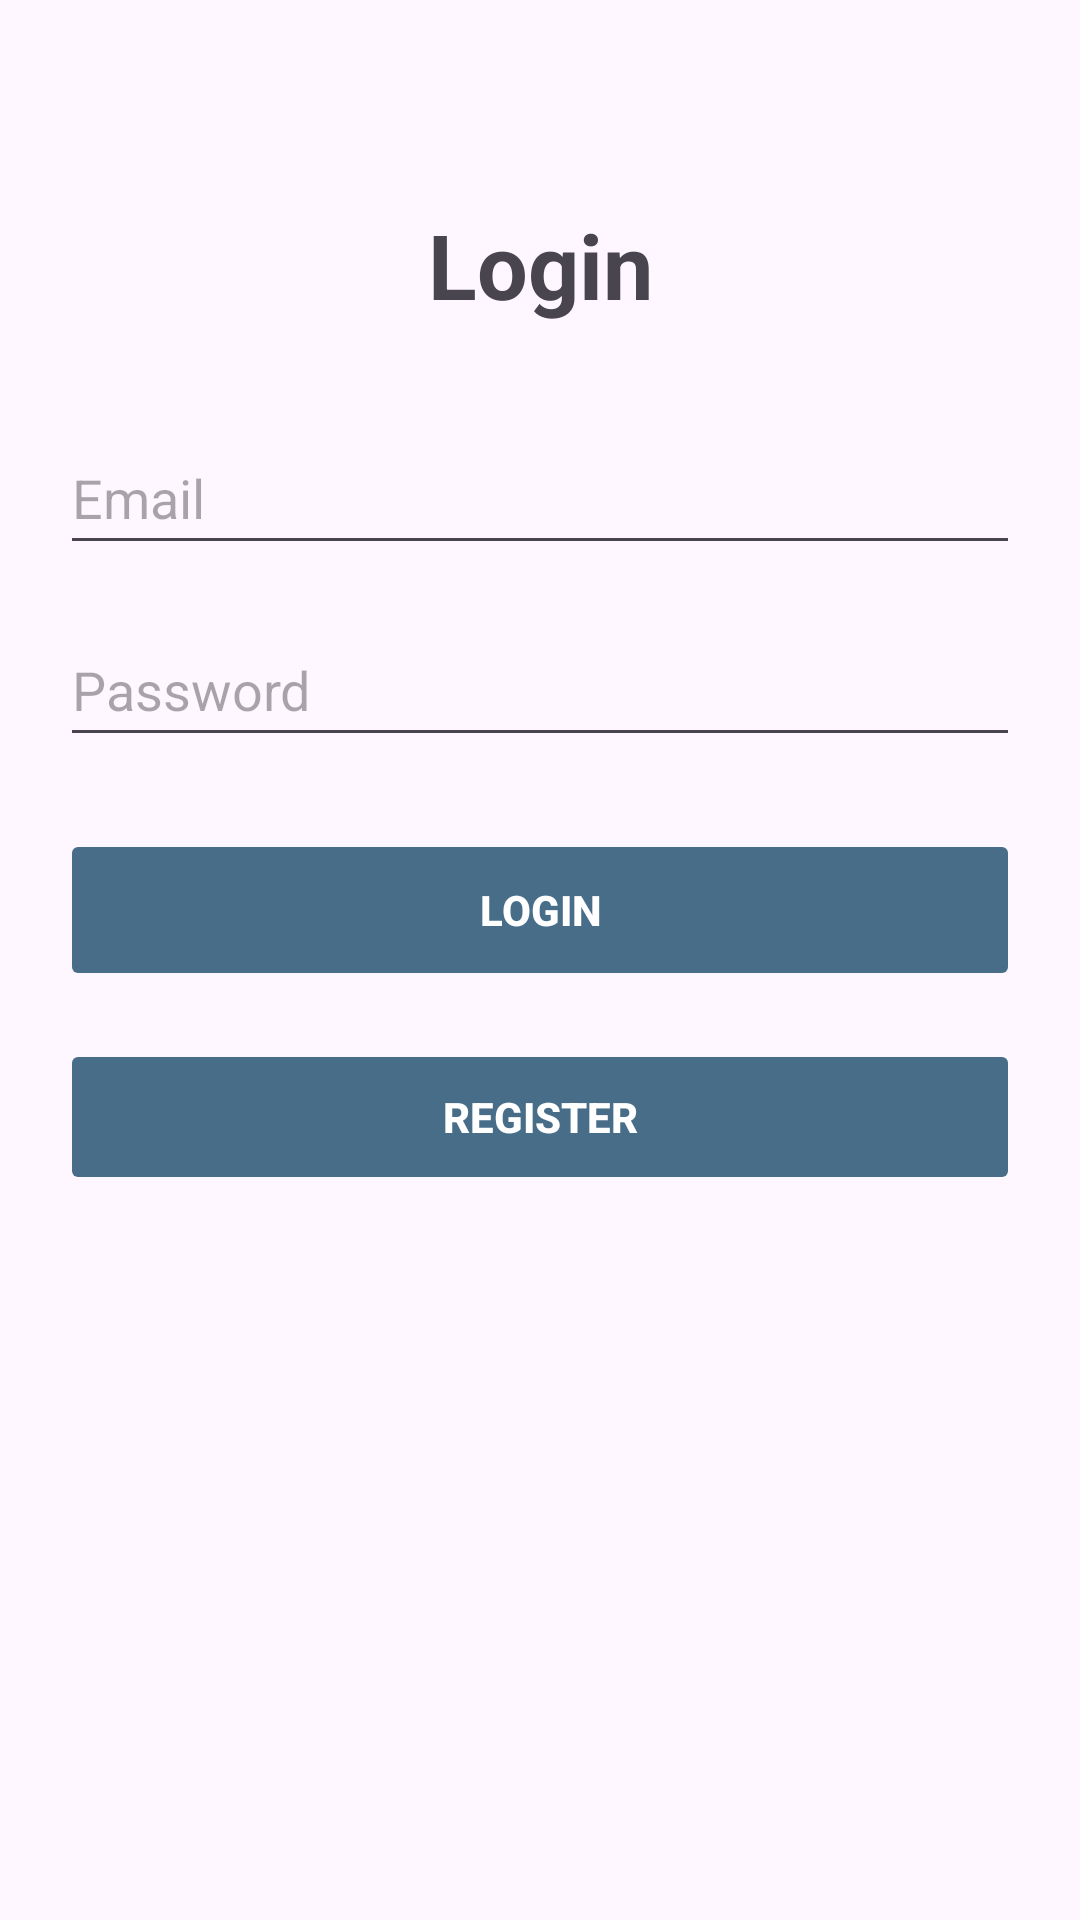

Write the Android layout XML for this screen, with the resource values it uses.
<!-- AndroidManifest.xml: application theme Theme.Gohelloworld -->
<!-- res/layout/activity_login.xml -->
<?xml version="1.0" encoding="utf-8"?>
<LinearLayout xmlns:android="http://schemas.android.com/apk/res/android"
    xmlns:tools="http://schemas.android.com/tools"
    android:id="@+id/main"
    android:layout_width="match_parent"
    android:layout_height="match_parent"
    android:orientation="vertical"
    android:gravity="center_horizontal"
    tools:context=".Login"
    android:padding="20dp">

    <TextView
        android:id="@+id/Judul"
        android:layout_width="match_parent"
        android:layout_height="wrap_content"
        android:layout_marginTop="48dp"
        android:gravity="center"
        android:text="Login"
        android:textSize="30sp"
        android:textStyle="bold" />

    <EditText
        android:id="@+id/username"
        android:layout_width="match_parent"
        android:layout_height="wrap_content"
        android:layout_marginTop="32dp"
        android:hint="@string/prompt_email"
        android:inputType="textEmailAddress"
        android:minHeight="48dp"
        android:selectAllOnFocus="true" />

    <EditText
        android:id="@+id/password"
        android:layout_width="match_parent"
        android:layout_height="wrap_content"
        android:layout_marginTop="16dp"
        android:hint="@string/prompt_password"
        android:imeOptions="actionDone"
        android:inputType="textPassword"
        android:minHeight="48dp"
        android:selectAllOnFocus="true" />

    <Button
        android:id="@+id/login"
        android:layout_width="match_parent"
        android:layout_height="54dp"
        android:layout_marginTop="24dp"
        android:backgroundTint="#486D89"
        android:enabled="false"
        android:text="Login"
        android:textStyle="bold"
        android:textColor="@color/white" />

    <Button
        android:id="@+id/register"
        android:layout_width="match_parent"
        android:layout_height="52dp"
        android:layout_marginTop="16dp"
        android:backgroundTint="#486D89"
        android:enabled="false"
        android:text="Register"
        android:textStyle="bold"
        android:textColor="@color/white" />

    <ProgressBar
        android:id="@+id/loading"
        android:layout_width="wrap_content"
        android:layout_height="wrap_content"
        android:layout_marginTop="32dp"
        android:visibility="gone" />

</LinearLayout>
<!-- resources referenced by this layout -->
<resources>
  <string name="prompt_email">Email</string>
  <string name="prompt_password">Password</string>
  <style name="Theme.Gohelloworld" parent="Base.Theme.Gohelloworld" />
  <style name="Base.Theme.Gohelloworld" parent="Theme.Material3.DayNight.NoActionBar">
          
          
      </style>
  <!-- not gathered from this repository: default colours our renderer supplied (Android Studio template values) -->
  <color name="white">#FFFFFFFF</color>
</resources>
